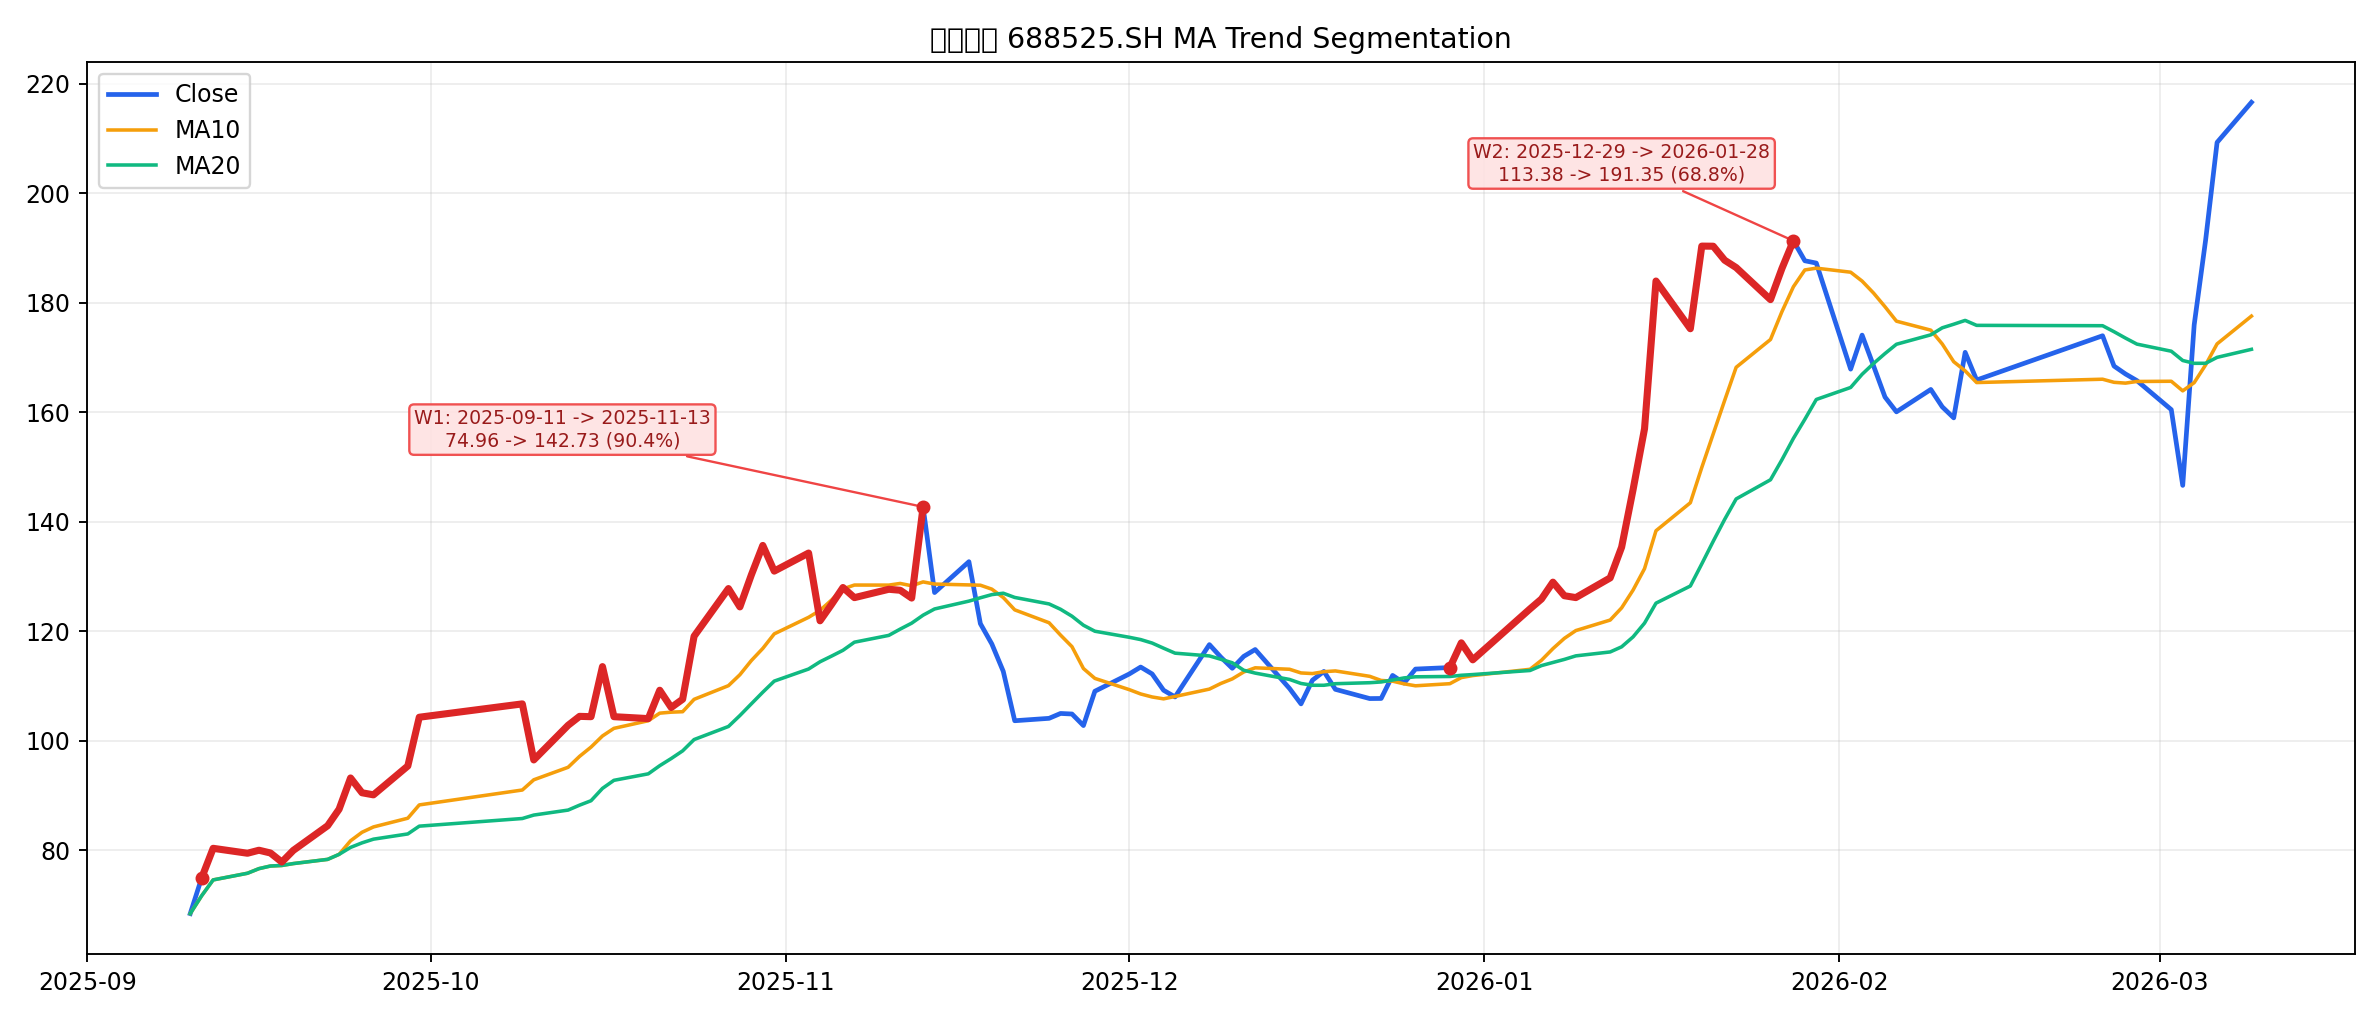

Values plotted in this chart, from the file beside it:
start_idx, peak_idx, start_date, peak_date, start_price, peak_price, wave_gain_pct, bars, price_col
1, 40, 2025-09-11 00:00:00, 2025-11-13 00:00:00, 74.96, 142.7, 90.41, 40, close_qfq
72, 92, 2025-12-29 00:00:00, 2026-01-28 00:00:00, 113.4, 191.3, 68.77, 21, close_qfq
